Run: headless pygame with SDL's dummy video driver; simulated clock (each Clock.tick advances the game by its frame time, no real sleeping); random seed 0; keys injected as events and as key.get_pressed() state; mouse plan: one left click at the window centre at the start of phase 2, then a move to the lower-right quarter at the start of phase 3.
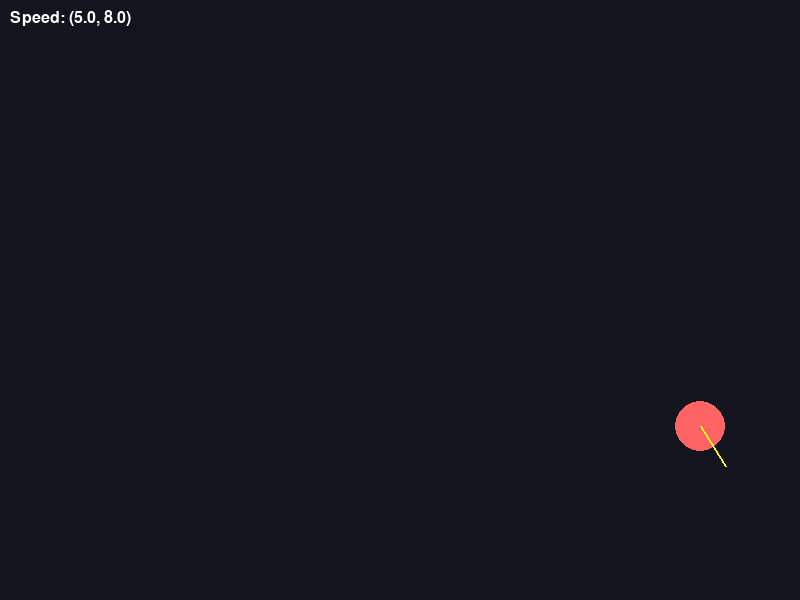
Frame 1 of 4 · flips 1–60 · no input
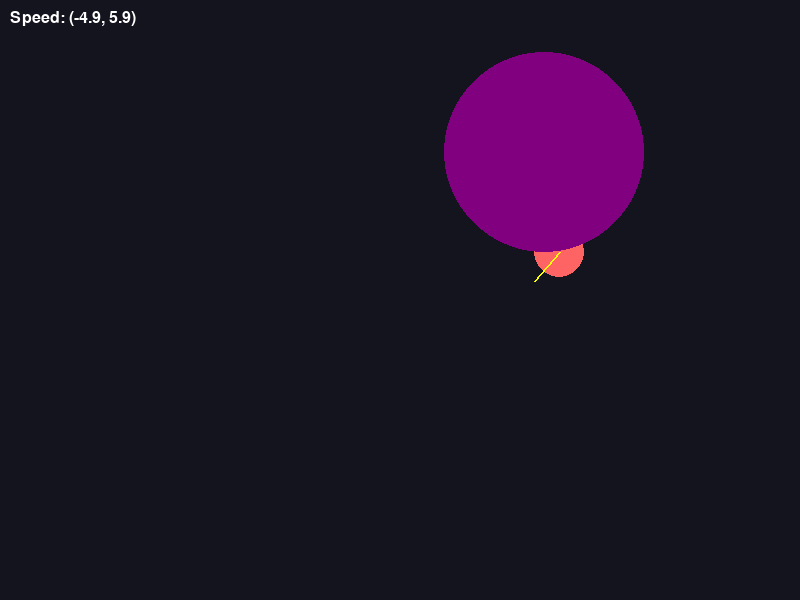
Frame 2 of 4 · flips 61–180 · clicked the window centre · tapped SPACE, RETURN · held RIGHT (→), D
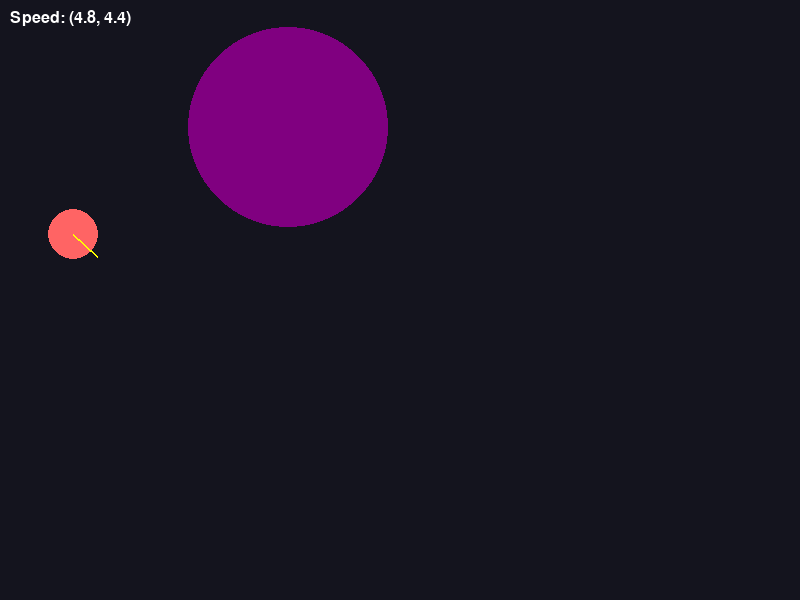
Frame 3 of 4 · flips 181–300 · moved the mouse to the lower-right quarter · held DOWN (↓), S
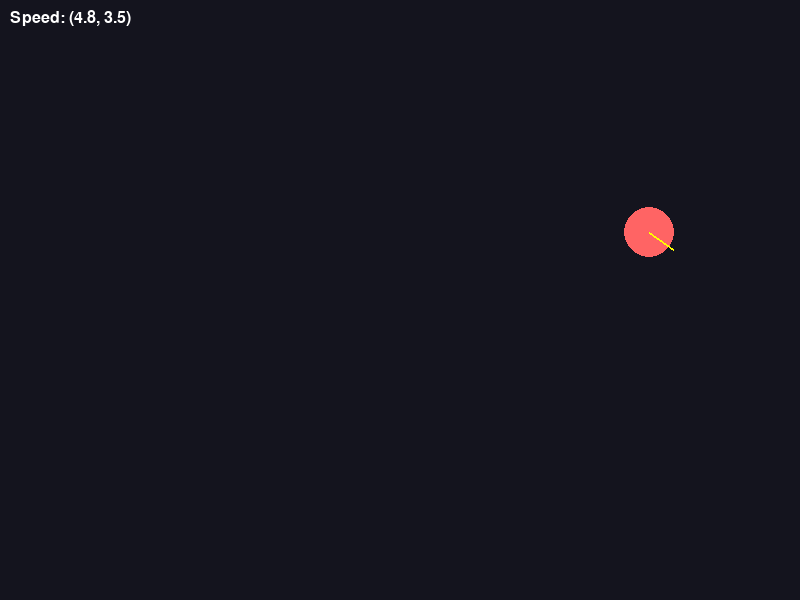
Frame 4 of 4 · flips 301–420 · held LEFT (←), A, UP (↑), W

The pygame program that drew these frames:

"""
Challenge 1.2: Bouncing Ball Physics ⚽

Math Concept: Reflection, velocity vectors
Physics Concept: Elastic collision
Programming Concepts: Conditionals (if/else), boundaries

Goal: Make a ball bounce off screen edges with realistic physics

Learning Outcomes:
- Conditional logic (if ball hits edge, reverse direction)
- Understanding boundaries
- Introduction to vectors (velocity as direction + speed)
"""

import pygame
import sys
import math

# Initialize Pygame
pygame.init()

# Constants 
WINDOW_WIDTH = 800
WINDOW_HEIGHT = 600
BALL_RADIUS = 25
BALL_COLOR = (255, 100, 100)  # RGB: Red
BACKGROUND_COLOR = (20, 20, 30) 
BALL_2_RADIUS = 100
BALL_2_COLOR = (128, 0, 128)  # RGB: purple

# Create the game window
screen = pygame.display.set_mode((WINDOW_WIDTH, WINDOW_HEIGHT))
pygame.display.set_caption("Challenge 1.2: Bouncing Ball Physics!")

# Ball 1  properties
ball_x = WINDOW_WIDTH // 2  # Start in the middle
ball_y = WINDOW_HEIGHT // 2


# Ball 2 properties
ball_2_x = WINDOW_WIDTH  # Start in top right
ball_2_y = 0

# Velocity vector: (speed_x, speed_y)
# This represents both direction AND speed
speed_x = 5
speed_y = -4  # Negative means moving up

speed_2_x = speed_x * 2
speed_2_y = speed_x * -1 

# Physics properties
bounce_damping = 0.98  # Energy loss on bounce (0.98 = 2% energy lost)
gravity = 0.2  # Gravity pulling down

print("⚽ Physics simulation started!")
print("💡 The ball will bounce with some energy loss (damping)")
print("🌍 Gravity is pulling the ball down")

# Game loop
clock = pygame.time.Clock()
running = True

while running:
    # Handle events
    for event in pygame.event.get():
        if event.type == pygame.QUIT:
            running = False
        # Bonus: Click to reset ball position
        elif event.type == pygame.MOUSEBUTTONDOWN:
            ball_x, ball_y = pygame.mouse.get_pos()
            print(f"🖱️ Ball reset to: ({ball_x}, {ball_y})")
    
    # UPDATE: Apply physics
    
    # 1. Apply gravity (always pulling down)
    speed_y = speed_y + gravity
    speed_2_y = speed_2_y + gravity
    
    # 2. Update position based on velocity
    ball_x = ball_x + speed_x
    ball_y = ball_y + speed_y

    ball_2_x = ball_2_x + speed_2_x
    ball_2_y = ball_2_y + speed_2_y
    
    # 3. Check boundaries and bounce (with damping)
    # Right edge
    if ball_x + BALL_RADIUS > WINDOW_WIDTH:
        ball_x = WINDOW_WIDTH - BALL_RADIUS  # Keep ball on screen
        speed_x = -speed_x * bounce_damping  # Reverse and lose energy
        print(f"💥 Bounced ball 1 off right wall! Speed: {speed_x:.2f}")
    
    # Left edge
    elif ball_x - BALL_RADIUS < 0:
        ball_x = BALL_RADIUS
        speed_x = -speed_x * bounce_damping
        print(f"💥 Bounced ball 1 off left wall! Speed: {speed_x:.2f}")

    # right edge ball 2 
    if ball_x + BALL_2_RADIUS > WINDOW_WIDTH:  
        ball_2_x = WINDOW_WIDTH - BALL_2_RADIUS  # Keep ball on screen
        speed_2_x = -speed_2_x * bounce_damping  # Reverse and lose energy
        print(f"💥 Bounced ball 2  off right wall! Speed: {speed_2_x:.2f}")
    
    # Left edge
    elif ball_2_x - BALL_2_RADIUS < 0:
        ball_2_x = BALL_2_RADIUS
        speed_2_x = -speed_2_x * bounce_damping
        print(f"💥 Bounced ball 2 off left wall! Speed: {speed_2_x:.2f}")
    
    # Bottom edge
    if ball_y + BALL_RADIUS > WINDOW_HEIGHT:
        ball_y = WINDOW_HEIGHT - BALL_RADIUS
        speed_y = -speed_y * bounce_damping
        print(f"💥 Bounced off floor! Speed: {speed_y:.2f}")
    
    # Top edge
    elif ball_y - BALL_RADIUS < 0:
        ball_y = BALL_RADIUS
        speed_y = -speed_y * bounce_damping
        print(f"💥 Bounced off ceiling! Speed: {speed_y:.2f}")

    #  y vector direction change of ball 2 
    # Bottom edge
    if ball_2_y + BALL_2_RADIUS > WINDOW_HEIGHT:
        ball_2_y = WINDOW_HEIGHT - BALL_2_RADIUS
        speed_2_y = -speed_2_y * bounce_damping
        print(f"💥 Bounced ball 2 off floor! Speed: {speed_2_y:.2f}")
    
    # Top edge
    elif ball_2_y - BALL_2_RADIUS < 0:
        ball_2_y = BALL_2_RADIUS
        speed_2_y = -speed_2_y * bounce_damping
        print(f"💥 Bounced ball 2  off ceiling! Speed: {speed_2_y:.2f}")
    
    # DRAW: Clear and draw
    screen.fill(BACKGROUND_COLOR)
    
    # Draw the ball
    pygame.draw.circle(screen, BALL_COLOR, (int(ball_x), int(ball_y)), BALL_RADIUS)
    pygame.draw.circle(screen, BALL_2_COLOR, (int(ball_2_x), int(ball_2_y)), BALL_2_RADIUS)
    
    # Draw velocity vector (optional visualization)
    # This shows the direction and magnitude of velocity
    end_x = int(ball_x + speed_x * 5)
    end_y = int(ball_y + speed_y * 5)
    pygame.draw.line(screen, (255, 255, 0), 
                     (int(ball_x), int(ball_y)), 
                     (end_x, end_y), 2)
    
    # Display info
    font = pygame.font.Font(None, 24)
    speed_text = font.render(f"Speed: ({speed_x:.1f}, {speed_y:.1f})", True, (255, 255, 255))
    screen.blit(speed_text, (10, 10))
    
    pygame.display.flip()
    clock.tick(60)

pygame.quit()
sys.exit()

"""
🎓 Reflection Questions:
1. What happens if you set bounce_damping to 1.0? What about 0.5?
2. Why does the ball eventually stop bouncing?
3. How does gravity affect the ball's motion?
4. What's the difference between speed_x and ball_x?

🔬 Experiment Ideas:
- Change gravity to see different effects
- Make the ball bounce perfectly (damping = 1.0)
- Add multiple balls with different properties
- Create walls at angles (advanced!)
"""
